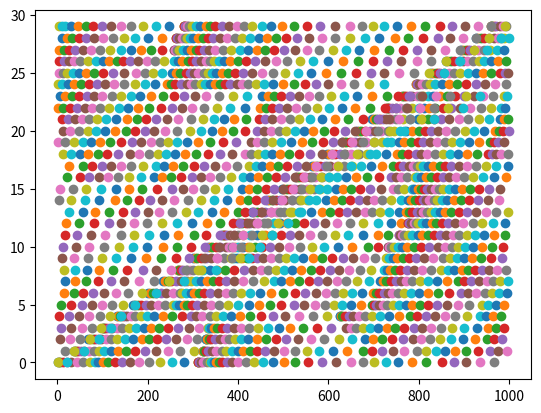

Here is the Python script that generated this plot:
import math
import random
import statistics as st
import matplotlib.pyplot as plt
import numpy as np
import seaborn


class Simulation:

    def __init__(self):
        self.ticks = 0
        self.road = Road()


class Car:

    def __init__(self, max_speed=33, location=0, speed=0):
        self.max_speed = max_speed
        self.location = location
        self.speed = speed
        self.tailing_distance = 0
        self.next_car = 0


    def __str__(self):
        return "Location= {}, Speed= {}, Dist= {}".format(self.location, self.speed, self.tailing_distance)


    def __repr__(self):
            return self.__str__()


    def accelerate(self):
        self.speed += 2


    def decelerate(self):
        self.speed -= 2


    def random_slowdown(self):
        random_number = random.randint(1, 10)
        if random_number == 1 and self.speed <= 1:
                self.speed = 0
                return True
        elif random_number == 1:
                self.decelerate()
                return True
        else:
            return False

        # if random.random() < .10:
        #     if self.speed > 2:
        #         self.speed -= 2


    def calculate_new_speed(self, slow):
        if slow == False:

            if self.tailing_distance <= 2:
                self.speed = 0

            elif self.tailing_distance >= self.speed and self.speed < self.max_speed:
                self.accelerate()

            else:
                self.speed = self.next_car.speed


    def change_car_location(self):
        self.location += self.speed
        if self.location > 1000:
            self.location = self.location % 1000
        return self.location


    def set_tailing_distance_attr(self):

        if self.next_car.location - self.location < 0:
            self.tailing_distance = self.next_car.location - ((self.location + 5) - 1000)
        else:
            self.tailing_distance = self.next_car.location - (self.location + 5)


    def update_speed(self, space, next_car):
        """Change the car's speed based on space ahead of car."""
        if space <= 2:
            self.speed = 0
        elif space >= self.speed and self.speed < self.max_speed:
            # if self.speed < self.max_speed:
            self.speed += self.acceleration
            # elif self.speed > self.max_speed:
            #     self.speed = self.max_speed
        else:
            self.speed = next_car.speed

    # def list_locations(self):
    #     return sorted([car.location for car in road.cars])
    #
    #
    # def determine_distance(self):
    #
    #     list_locations = road.list_locations()
    #
    #     car_index = list_locations.index(self.location)
    #
    #     next_car_index = car_index + 1
    #
    #     try:
    #         next_car_location = list_locations[next_car_index]
    #         self.tailing_distance = (next_car_location - (car.location + 5))
    #
    #     except IndexError:
    #         next_car_location = list_locations[0]
    #         self.tailing_distance = (next_car_location) - ((car.location + 5) - 1000)

class Road:

    def __init__(self):
        self.cars = [Car() for _ in range(30)]
        self.graph = np.array([0 for _ in range(1100)])


    def inital_car_location(self):
        """1000/30 = 33.33. Evenly space cars. ~28 meters between cars initally"""

        initiation = 1
        for car in self.cars:
            car.location = initiation
            initiation += 33


    def set_next_car_attr(self):

        for i, car_obj in enumerate(self.cars):
            if i == 29:
                car_obj.next_car = self.cars[0]
            else:
                car_obj.next_car = self.cars[i + 1]


    # def random_slowdown(self):
    #     random_number = random.randint(1, 10)
    #     if random_number == 1 and self.speed <= 1:
    #             self.speed = 0
    #             return True
    #     elif random_number == 1:
    #             self.decelerate()
    #             return True
    #
    #
    # def calculate_new_speed(self, slow):
    #     if not slow:
    #
    #         if self.tailing_distance <= 2:
    #             self.speed = 0
    #
    #         elif self.tailing_distance > self.speed and self.speed < self.max_speed:
    #             self.accelerate()
    #
    #         else:
    #             self.decelerate()
    #
    #
    # def list_locations(self):
    #     return sorted([car.location for car in self.cars])
    #
    #
    # def determine_distance(self, car):
    #
    #     list_positions = self.list_locations()
    #
    #     car_index = list_positions.index(car.location)
    #
    #     next_car_index = car_index + 1
    #
    #     try:
    #         next_car_location = list_positions[next_car_index]
    #         car.tailing_distance = (next_car_location - (car.location + 5))
    #
    #     except IndexError:
    #         next_car_location = list_positions[0]
    #         car.tailing_distance = (next_car_location) - ((car.location + 5) - 1000)
    # def move_all_car_locations(self):
    #     return [car.change_car_location() for car in self.cars]
    #
    #
    # def list_speeds(self):
    #     return [car.speed for car in self.cars]


def main():
    sim = Simulation()
    sim.road.inital_car_location()
    sim.road.set_next_car_attr()

    list_all_locations = []
    list_avg_speeds = []

    ticks = 1

    while ticks <= 60:
        for car_obj in sim.road.cars:

            # print('Tick:', ticks)

            car_obj.set_tailing_distance_attr()
            slow = car_obj.random_slowdown()
            car_obj.calculate_new_speed(slow)
            car_obj.change_car_location()

            # print('Location', car_obj.location, 'Tailing', car_obj.tailing_distance, 'Speed', car_obj.speed)

        x = [car_obj.location for car_obj in sim.road.cars]
        y = [n for n in range(len(x))]
        plt.scatter(x, y)

        list_avg_speeds.append(round(sum([car_obj.speed for car_obj in sim.road.cars])/30.0, 2))
        ticks += 1

    # print("\n\n\n\n", list_all_locations)
    # print("\n\n\n\n", list_avg_speeds)

    plt.show()

if __name__ == "__main__":
    main()



# for car_obj in sim.road.cars:
#     print('Next Car:',car_obj.next_car)
#
# for car_obj in sim.road.cars:
#     car_obj.set_tailing_distance_attr()
#     print('Tailing Distance:',car_obj.tailing_distance)

# ticks = 1
# list_all_locations = []
# list_all_speeds = []
#
# while ticks <= 2:
#     print(sim.road.cars)
#     print("-------------------")
#     for car_obj in sim.road.cars:
#         # list_of_locations = sim.road.list_locations()
#         sim.road.determine_distance(car_obj)
#
#     for car_obj in sim.road.cars:
#         slow = car_obj.random_slowdown()
#         car_obj.calculate_new_speed(slow)
#     print(sim.road.cars)
#     print("-------------------")
#
#
#     for car_obj in sim.road.cars:
#         car_obj.change_car_location()
#         # car.time += 1
#     print(sim.road.cars)
#     print("-------------------")
#
#     list_all_locations.append([car_obj.location for car_obj in sim.road.cars])
#     list_all_speeds.append(sum([car_obj.speed for car_obj in sim.road.cars])/30.0)
#
#     ticks += 1
#
# print("\n\n\n\n", list_all_speeds)
# print("\n\n\n\n", list_all_locations)
# sim = Simulation()
# sim.road.inital_car_location()
# print(sim.road.cars)
#
# listy = sim.road.list_locations()
# for car in sim.road.cars:
#     sim.road.determine_distance(car)
# print(sim.road.cars)
